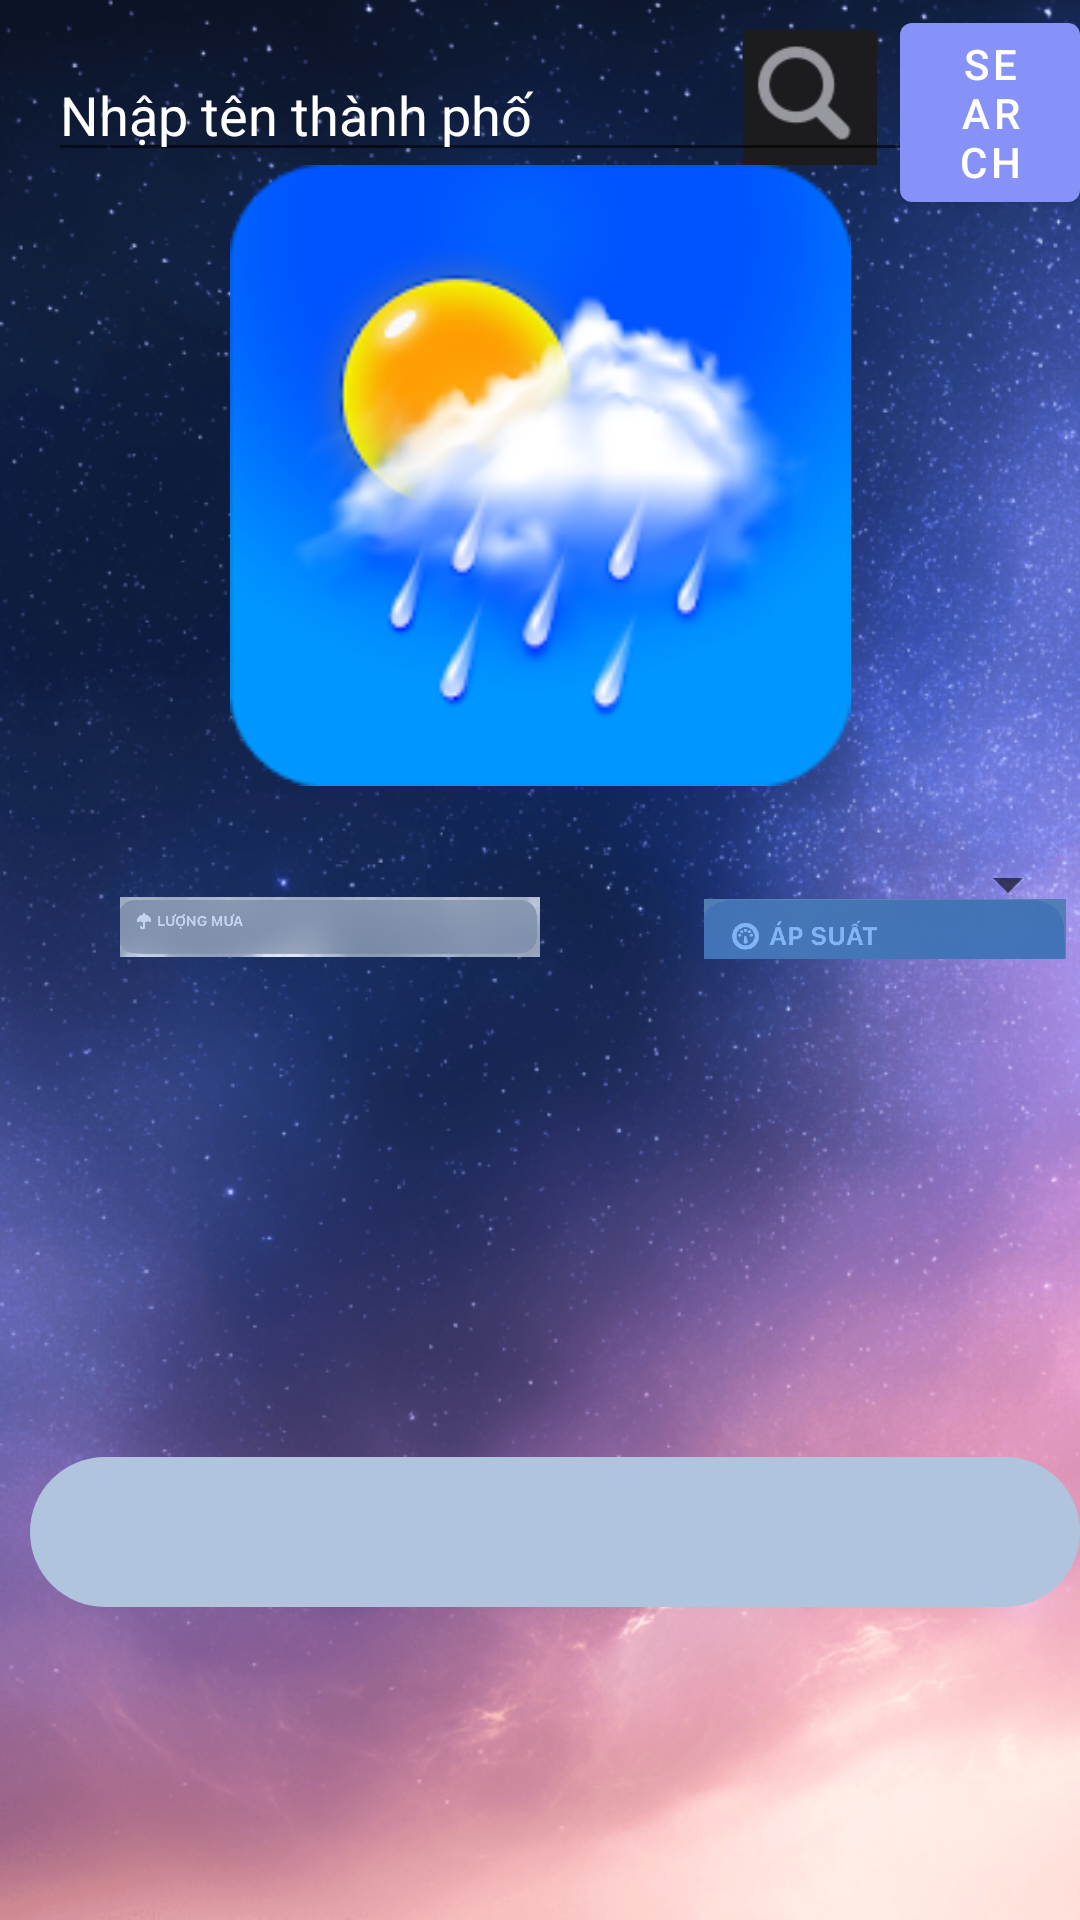

Android layout source for this screen:
<!-- AndroidManifest.xml: application theme Theme.Apptt -->
<!-- res/layout/activity_weather.xml -->
<?xml version="1.0" encoding="utf-8"?>
<androidx.drawerlayout.widget.DrawerLayout xmlns:android="http://schemas.android.com/apk/res/android"
android:id="@+id/drawer_layout"
android:layout_width="match_parent"
android:layout_height="match_parent">


<RelativeLayout
    android:layout_width="match_parent"
    android:layout_height="match_parent">

    <ImageView
        android:id="@+id/weatherIconImageView"
        android:layout_width="wrap_content"
        android:layout_height="wrap_content"
        android:background="@drawable/ic_weather_default"
        android:contentDescription="@string/weather_icon_description" />
    <ImageView
        android:id="@+id/weather_icon7"
        android:layout_width="100dp"
        android:layout_height="45dp"
        android:layout_marginTop="10dp"
        android:layout_marginLeft="220dp"
        android:contentDescription="@string/weather_icon7"
        android:src="@drawable/d1" />

    <EditText
        android:id="@+id/citySearchEditText"
        android:layout_width="match_parent"
        android:layout_height="wrap_content"
        android:layout_marginStart="16dp"
        android:layout_marginTop="16dp"
        android:layout_marginEnd="16dp"
        android:layout_marginBottom="16dp"
        android:hint="@string/enter_city_hint"
        android:textColor="#FFFFFF"
        android:textColorHint="#FFFFFF"
        android:inputType="text" />


    <Button
        android:id="@+id/searchButton"
        android:layout_width="100dp"
        android:layout_height="wrap_content"
        android:layout_below="@id/citySearchEditText"
        android:layout_marginTop="-72dp"
        android:layout_marginLeft="300dp"
        android:text="Search" />



    <ImageView

        android:id="@+id/weather_icon3"
        android:layout_width="160dp"
        android:layout_height="180dp"
        android:layout_below="@id/locationTextView"
        android:layout_marginLeft="30dp"
        android:layout_marginTop="32dp"
        android:layout_marginRight="20dp"
        android:contentDescription="@string/weather_icon2"
        android:scaleType="centerCrop"
        android:src="@drawable/border"
        />

    <ImageView
        android:id="@+id/weather_icon"
        android:layout_width="match_parent"
        android:layout_height="207dp"
        android:layout_marginTop="55dp"
        android:contentDescription="@string/weather_icon"
        android:src="@drawable/ic_weather_rainy" />


    <TextView
        android:id="@+id/locationTextView"
        android:layout_width="wrap_content"
        android:layout_height="wrap_content"
        android:layout_below="@id/weather_icon"
        android:layout_marginTop="-40dp"
        android:textColor="#FFFFFF"
        android:textSize="24sp"
        android:textStyle="bold"
        android:layout_centerHorizontal="true" />


    <Spinner
        android:id="@+id/locationSpinner"
        android:layout_width="match_parent"
        android:layout_height="wrap_content"
        android:layout_below="@id/locationTextView"
        android:layout_marginTop="16dp"
        android:minHeight="48dp"
        android:prompt="@string/select_location" />


    <ImageView
        android:id="@+id/weather_icon2"
        android:layout_width="160dp"
        android:layout_height="180dp"
        android:layout_below="@id/locationTextView"
        android:layout_marginLeft="220dp"
        android:layout_marginTop="33dp"
        android:layout_marginRight="20dp"
        android:contentDescription="@string/weather_icon2"
        android:scaleType="centerCrop"
        android:src="@drawable/border"/>

    <TextView
        android:id="@+id/temperatureTextView"
        android:layout_width="wrap_content"
        android:layout_height="wrap_content"
        android:textSize="10sp"
        android:textStyle="bold"
        android:layout_below="@id/locationSpinner"
        android:layout_marginLeft="50dp"
        android:layout_marginTop="16dp" />
    <ImageView
        android:id="@+id/weather_icon5"
        android:layout_width="140dp"
        android:layout_height="20dp"
        android:layout_below="@id/locationSpinner"
        android:layout_marginLeft="40dp"
        android:layout_marginTop="-20dp"
        android:layout_marginRight="20dp"
        android:contentDescription="@string/weather_icon5"
        android:scaleType="centerCrop"
        android:src="@drawable/c1" />
    <TextView
        android:id="@+id/weatherDescriptionTextView"
        android:layout_width="wrap_content"
        android:layout_height="wrap_content"
        android:textSize="8sp"
        android:layout_below="@id/temperatureTextView"
        android:layout_marginLeft="50dp"
        android:layout_marginTop="16dp" />
    <TextView
        android:id="@+id/humidityTextView"
        android:layout_width="wrap_content"
        android:layout_height="wrap_content"
        android:textSize="8sp"
        android:layout_below="@id/weatherDescriptionTextView"
        android:layout_marginLeft="50dp"
        android:layout_marginTop="16dp" />
    <TextView
        android:id="@+id/windSpeedTextView"
        android:layout_width="wrap_content"
        android:layout_height="wrap_content"
        android:textSize="8sp"
        android:layout_below="@id/humidityTextView"
        android:layout_marginTop="16dp"
        android:layout_marginLeft="50dp" />

    <ImageView
        android:id="@+id/weather_icon6"
        android:layout_width="140dp"
        android:layout_height="20dp"
        android:layout_below="@id/locationTextView"
        android:layout_marginLeft="230dp"
        android:layout_marginTop="45dp"
        android:contentDescription="@string/weather_icon6"
        android:src="@drawable/c2" />
    <TextView
        android:id="@+id/feelsLikeTextView"
        android:layout_width="wrap_content"
        android:layout_height="wrap_content"
        android:layout_marginTop="100dp"
        android:layout_below="@id/locationTextView"
        android:layout_marginLeft="240dp"


        android:textSize="10sp" />

    <TextView
        android:id="@+id/minMaxTempTextView"
        android:layout_width="wrap_content"
        android:layout_height="wrap_content"
        android:layout_below="@id/feelsLikeTextView"
        android:layout_marginLeft="240dp"
        android:layout_marginTop="10dp"

        android:textSize="10sp" />

    <TextView
        android:id="@+id/pressureTextView"
        android:layout_width="wrap_content"
        android:layout_height="wrap_content"
        android:layout_below="@id/minMaxTempTextView"
        android:layout_marginLeft="240dp"
        android:layout_marginTop="10dp"
        android:textSize="10sp" />
    <TextView
        android:id="@+id/dtIsoTextView"
        android:layout_width="wrap_content"
        android:layout_height="wrap_content"
        android:layout_below="@id/pressureTextView"
        android:layout_marginLeft="240dp"
        android:layout_marginTop="10dp"
        android:textSize="10sp" />
    <TextView
        android:id="@+id/timezoneTextView"
        android:layout_width="wrap_content"
        android:layout_height="wrap_content"
        android:layout_below="@id/dtIsoTextView"
        android:layout_marginLeft="240dp"
        android:layout_marginTop="10dp"
        android:textSize="10sp"
        />
    <ImageView
        android:id="@+id/weather_icon4"
        android:layout_width="400dp"
        android:layout_height="50dp"
        android:layout_marginTop="70dp"
        android:layout_marginLeft="10dp"
        android:layout_below="@id/pressureTextView"
        android:contentDescription="@string/weather_icon4"
        android:src="@drawable/border2"
        />

</RelativeLayout>



<com.google.android.material.navigation.NavigationView
    android:id="@+id/navigation_view"
    android:layout_width="wrap_content"
    android:layout_height="match_parent"
    android:layout_gravity="start">

</com.google.android.material.navigation.NavigationView>

</androidx.drawerlayout.widget.DrawerLayout>
<!-- resources referenced by this layout -->
<resources>
  <!-- drawable border2 (drawable) -->
  <?xml version="1.0" encoding="utf-8"?>
  <shape xmlns:android="http://schemas.android.com/apk/res/android"
      android:shape="rectangle">
      <solid android:color="@color/xanh"/>
      <corners android:radius="100dp"/>
  
  </shape>
  <!-- drawable c1: png bitmap (drawable, 108032 bytes) -->
  <!-- drawable c2: png bitmap (drawable, 104729 bytes) -->
  <!-- drawable d1: png bitmap (drawable, 2770 bytes) -->
  <!-- drawable ic_weather_default: png bitmap (drawable, 710880 bytes) -->
  <!-- drawable ic_weather_rainy: png bitmap (drawable, 37680 bytes) -->
  <string name="enter_city_hint">Nhập tên thành phố</string>
  <string name="select_location">Chọn vị trí</string>
  <string name="weather_icon">Biểu tượng thời tiết:</string>
  <string name="weather_icon2">Biểu tượng thời tiết:</string>
  <string name="weather_icon4">Biểu tượng thời tiết:</string>
  <string name="weather_icon5">Biểu tượng thời tiết:</string>
  <string name="weather_icon6">Biểu tượng thời tiết:</string>
  <string name="weather_icon7">Biểu tượng thời tiết:</string>
  <string name="weather_icon_description">Weather icon</string>
  <style name="Theme.Apptt" parent="Theme.MaterialComponents.DayNight.DarkActionBar">
          
          <item name="colorPrimary">@color/lavender</item>
          <item name="colorPrimaryVariant">@color/lavender</item>
          <item name="colorOnPrimary">@color/white</item>
          
          <item name="colorSecondary">@color/teal_200</item>
          <item name="colorSecondaryVariant">@color/teal_700</item>
          <item name="colorOnSecondary">@color/black</item>
          
          <item name="android:statusBarColor">?attr/colorPrimaryVariant</item>
          
      </style>
  <color name="xanh">#B0C4DE</color>
  <color name="lavender">#8692f7</color>
  <color name="white">#FFFFFFFF</color>
  <color name="teal_200">#FF03DAC5</color>
  <color name="teal_700">#FF018786</color>
  <color name="black">#FF000000</color>
</resources>
